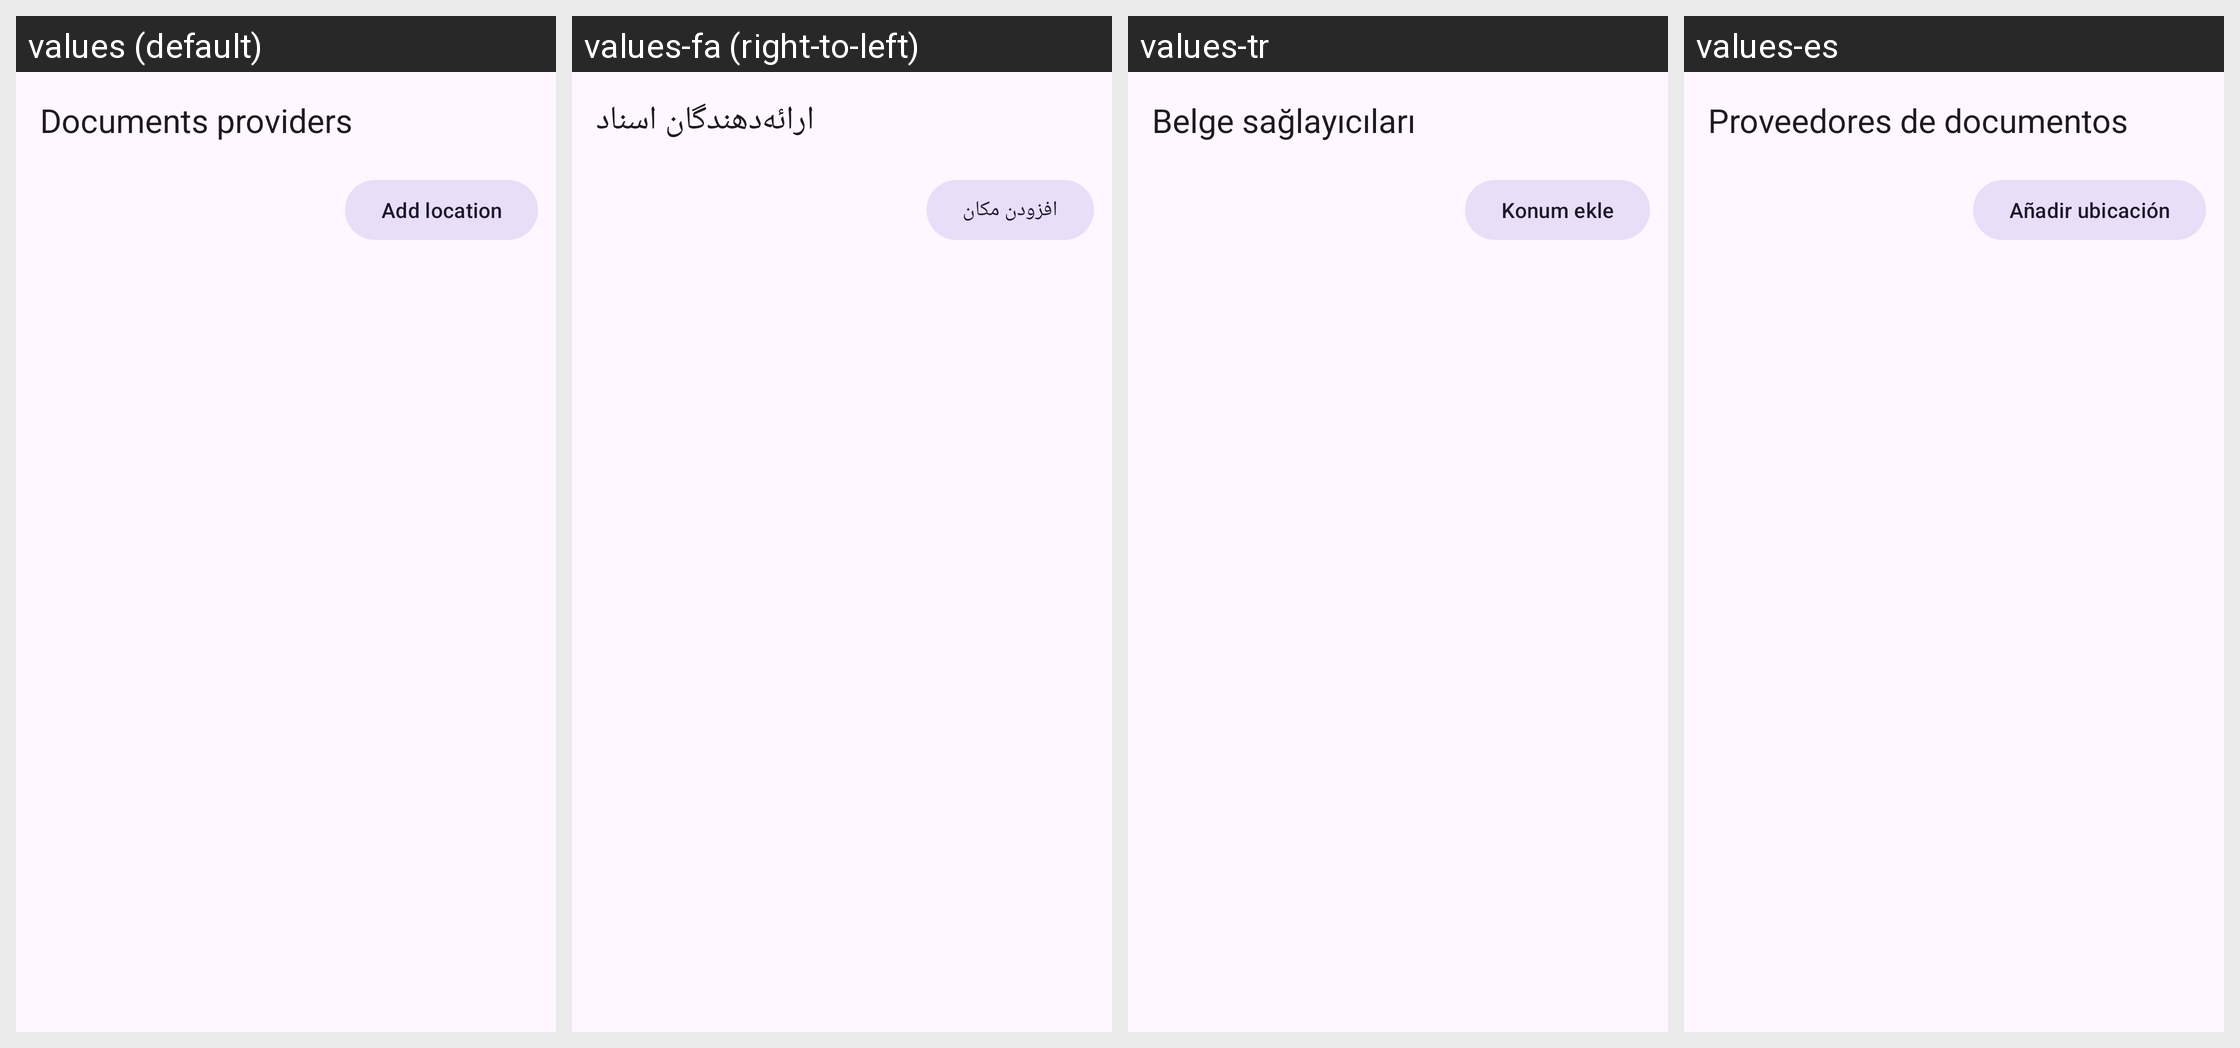

This grid shows one Android layout under several languages. Give, for every string resource on the screen, its name, the default text and each shown locale's text.
Android screen res/layout/activity_documents_browser.xml rendered under 4 locales, left to right: values (default), values-fa (right-to-left), values-tr, values-es. Device: Nexus 5 (rendered at 1080×1920; each locale shown at half size, 540×960, under a caption strip naming it); theme Theme.Material3.DayNight.NoActionBar.
Other locales in the repository, not shown: values-ar, values-de, values-fr, values-hi, values-in, values-it, values-ja, values-ko, values-pt, values-ru, values-th, values-vi, values-zh-rCN.
Strings drawn on this screen, with the default value and each locale's value (text and hints the layout hard-codes, and strings that could not be matched under every locale, appear in the picture but are not listed):

docs_browser_title
  values: Documents providers
  values-fa: ارائه‌دهندگان اسناد
  values-tr: Belge sağlayıcıları
  values-es: Proveedores de documentos

docs_add_location
  values: Add location
  values-fa: افزودن مکان
  values-tr: Konum ekle
  values-es: Añadir ubicación
